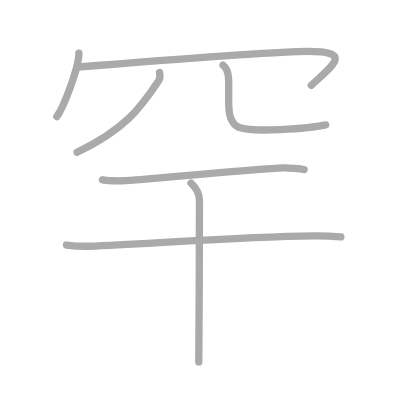
t = 0.00 s
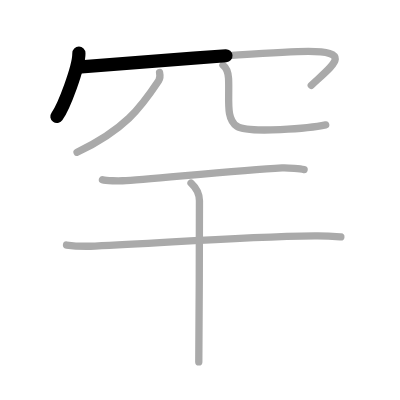
t = 1.50 s
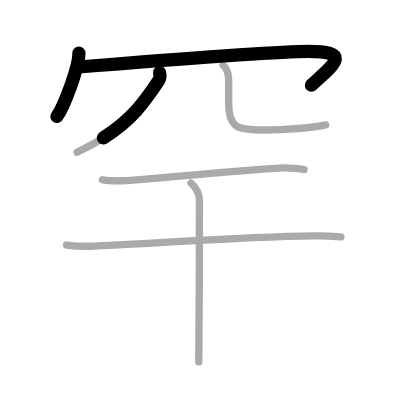
t = 2.75 s
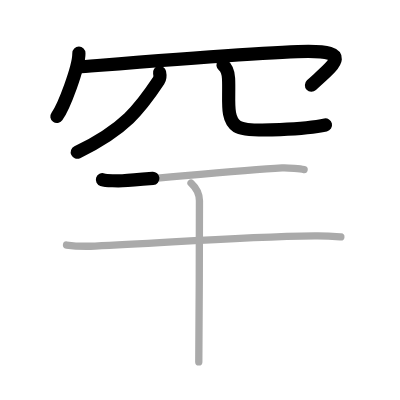
t = 4.25 s
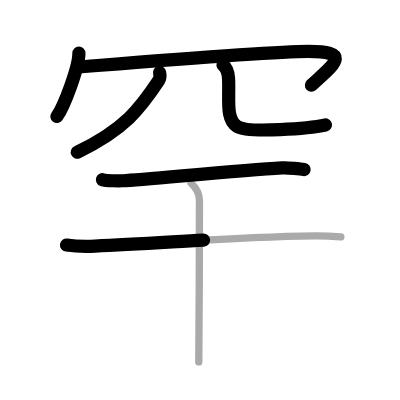
t = 5.50 s
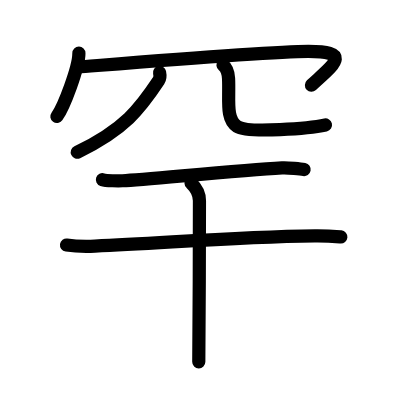
t = 7.00 s

The animated SVG that drew these frames (rendered in a browser with its animation timeline set to each time). Animation: 7 SMIL elements (animate=7); one cycle of 7.00 s.

<?xml version="1.0" standalone="no"?>
<!DOCTYPE svg PUBLIC "-//W3C//DTD SVG 1.1//EN"   "http://www.w3.org/Graphics/SVG/1.1/DTD/svg11.dtd">
<svg width="400px" height="400px"  version="1.1" xmlns="http://www.w3.org/2000/svg">
  <defs>
    <marker id="Triangle" viewBox="0 0 10 10" refX="0" refY="5" markerUnits="strokeWidth" markerWidth="3" style="stroke-opacity:0%;fill:#aaaaaa;" markerHeight="2" orient="auto">
      <path d="M 0 0 L 10 5 L 0 10 z" />
    </marker>
    
    <marker id="Arrow" viewBox="0 0 10 10" refX="5" refY="5" markerUnits="strokeWidth" markerWidth="1.8" style="stroke-opacity:0%;fill:#770000;" markerHeight="2" orient="auto">
      <path d="M 0 4 L 6 4 L 4 1 L 10 5 L 4 9 L 6 6 L 0 6 z" />
        <circle cx="5" cy="5" r="5" />
      </marker>
    
    <marker id="TriangleRed" viewBox="0 0 10 10" refX="0" refY="5" markerUnits="strokeWidth" markerWidth="3" style="stroke-opacity:0%;fill:#CC0000;" markerHeight="2" orient="auto">
      <path d="M 0 0 L 10 5 L 0 10 z" />
    </marker>
    
    <marker id="ArrowRed" viewBox="0 0 10 10" refX="5" refY="5" markerUnits="strokeWidth" markerWidth="1.8" style="stroke-opacity:0%;fill:#CC0000;" markerHeight="2" orient="auto">
      <path d="M 0 4 L 6 4 L 4 1 L 10 5 L 4 9 L 6 6 L 0 6 z" />
        <circle cx="5" cy="5" r="5" />
      </marker>
    
  </defs>
  
  <path style="fill:#ffffff; fill-opacity:100%; fill-rule:evenodd; stroke-width:0;" d="M 0 0 L 400px 0 L 400px 400px L 0 400px L 0 0" />

  <g transform="scale(3.6697247706422 3.6697247706422)">
<path style="fill:none; fill-opacity:0%; fill-rule:evenodd; stroke:#aaaaaa; stroke-opacity:100%; stroke-width: 1.5pt; stroke-linejoin:round; stroke-linecap:round;" d="M21.5 14.5c0 3.91-4.13 14.65-6 17.25"></path>
<path style="fill:none; fill-opacity:0%; fill-rule:evenodd; stroke:#aaaaaa; stroke-opacity:100%; stroke-width: 1.5pt; stroke-linejoin:round; stroke-linecap:round;" d="M21.25 18.28c10-0.78 52.25-4.28 62.81-4.27c12.27 0.02 6.63 3.78 0.76 9.24"></path>
<path style="fill:none; fill-opacity:0%; fill-rule:evenodd; stroke:#aaaaaa; stroke-opacity:100%; stroke-width: 1.5pt; stroke-linejoin:round; stroke-linecap:round;" d="M43.48 19.75c0.12 0.56 0.25 1.49-0.25 2.24C38.25 29.5 34 35.25 21 41.5"></path>
<path style="fill:none; fill-opacity:0%; fill-rule:evenodd; stroke:#aaaaaa; stroke-opacity:100%; stroke-width: 1.5pt; stroke-linejoin:round; stroke-linecap:round;" d="M60.76 17.72c1.09 0.85 1.45 2.34 1.52 3.64c0.29 5.82-0.87 11.01 2.33 13.09c3.06 1.99 20.36 0.42 24.14-0.42"></path>
<path style="fill:none; fill-opacity:0%; fill-rule:evenodd; stroke:#aaaaaa; stroke-opacity:100%; stroke-width: 1.5pt; stroke-linejoin:round; stroke-linecap:round;" d="M27.92 48.96c1 0.33 4.46 0.36 5.47 0.3c6.94-0.39 31.63-2.86 43.47-3.51c1.67-0.09 5.17 0.29 6.01 0.45"></path>
<path style="fill:none; fill-opacity:0%; fill-rule:evenodd; stroke:#aaaaaa; stroke-opacity:100%; stroke-width: 1.5pt; stroke-linejoin:round; stroke-linecap:round;" d="M18.13 66.77c2.02 0.29 5.74 0.37 7.75 0.29c19.02-0.78 37.85-2.51 59.92-2.78c3.37-0.04 5.39 0.14 7.08 0.28"></path>
<path style="fill:none; fill-opacity:0%; fill-rule:evenodd; stroke:#aaaaaa; stroke-opacity:100%; stroke-width: 1.5pt; stroke-linejoin:round; stroke-linecap:round;" d="M52.06 49.88c0.54 0.51 2.29 2.12 2.29 4.83c0 5.29-0.07 37.56-0.18 43.92"></path>

<path style="fill:none; fill-opacity:0%; fill-rule:evenodd; stroke:#000000; stroke-opacity:100%; stroke-width: 2.7pt; stroke-linejoin:round; stroke-linecap:round;" d="M21.5 14.5c0 3.91-4.13 14.65-6 17.25" pathLength="100" stroke-dashoffset="100" stroke-dasharray="100 105"><animate id="dashAnim1" attributeName="stroke-dashoffset" from="100" to="0" dur="1s" calcMode="linear" fill="freeze"/></path>
<path style="fill:none; fill-opacity:0%; fill-rule:evenodd; stroke:#000000; stroke-opacity:100%; stroke-width: 2.7pt; stroke-linejoin:round; stroke-linecap:round;" d="M21.25 18.28c10-0.78 52.25-4.28 62.81-4.27c12.27 0.02 6.63 3.78 0.76 9.24" pathLength="100" stroke-dashoffset="100" stroke-dasharray="100 105"><animate id="dashAnim2" attributeName="stroke-dashoffset" from="100" to="0" dur="1s" calcMode="linear" begin="dashAnim1.end" fill="freeze"/></path>
<path style="fill:none; fill-opacity:0%; fill-rule:evenodd; stroke:#000000; stroke-opacity:100%; stroke-width: 2.7pt; stroke-linejoin:round; stroke-linecap:round;" d="M43.48 19.75c0.12 0.56 0.25 1.49-0.25 2.24C38.25 29.5 34 35.25 21 41.5" pathLength="100" stroke-dashoffset="100" stroke-dasharray="100 105"><animate id="dashAnim3" attributeName="stroke-dashoffset" from="100" to="0" dur="1s" calcMode="linear" begin="dashAnim2.end" fill="freeze"/></path>
<path style="fill:none; fill-opacity:0%; fill-rule:evenodd; stroke:#000000; stroke-opacity:100%; stroke-width: 2.7pt; stroke-linejoin:round; stroke-linecap:round;" d="M60.76 17.72c1.09 0.85 1.45 2.34 1.52 3.64c0.29 5.82-0.87 11.01 2.33 13.09c3.06 1.99 20.36 0.42 24.14-0.42" pathLength="100" stroke-dashoffset="100" stroke-dasharray="100 105"><animate id="dashAnim4" attributeName="stroke-dashoffset" from="100" to="0" dur="1s" calcMode="linear" begin="dashAnim3.end" fill="freeze"/></path>
<path style="fill:none; fill-opacity:0%; fill-rule:evenodd; stroke:#000000; stroke-opacity:100%; stroke-width: 2.7pt; stroke-linejoin:round; stroke-linecap:round;" d="M27.92 48.96c1 0.33 4.46 0.36 5.47 0.3c6.94-0.39 31.63-2.86 43.47-3.51c1.67-0.09 5.17 0.29 6.01 0.45" pathLength="100" stroke-dashoffset="100" stroke-dasharray="100 105"><animate id="dashAnim5" attributeName="stroke-dashoffset" from="100" to="0" dur="1s" calcMode="linear" begin="dashAnim4.end" fill="freeze"/></path>
<path style="fill:none; fill-opacity:0%; fill-rule:evenodd; stroke:#000000; stroke-opacity:100%; stroke-width: 2.7pt; stroke-linejoin:round; stroke-linecap:round;" d="M18.13 66.77c2.02 0.29 5.74 0.37 7.75 0.29c19.02-0.78 37.85-2.51 59.92-2.78c3.37-0.04 5.39 0.14 7.08 0.28" pathLength="100" stroke-dashoffset="100" stroke-dasharray="100 105"><animate id="dashAnim6" attributeName="stroke-dashoffset" from="100" to="0" dur="1s" calcMode="linear" begin="dashAnim5.end" fill="freeze"/></path>
<path style="fill:none; fill-opacity:0%; fill-rule:evenodd; stroke:#000000; stroke-opacity:100%; stroke-width: 2.7pt; stroke-linejoin:round; stroke-linecap:round;" d="M52.06 49.88c0.54 0.51 2.29 2.12 2.29 4.83c0 5.29-0.07 37.56-0.18 43.92" pathLength="100" stroke-dashoffset="100" stroke-dasharray="100 105"><animate id="dashAnim7" attributeName="stroke-dashoffset" from="100" to="0" dur="1s" calcMode="linear" begin="dashAnim6.end" fill="freeze"/></path>

</g>

</svg>  
          
